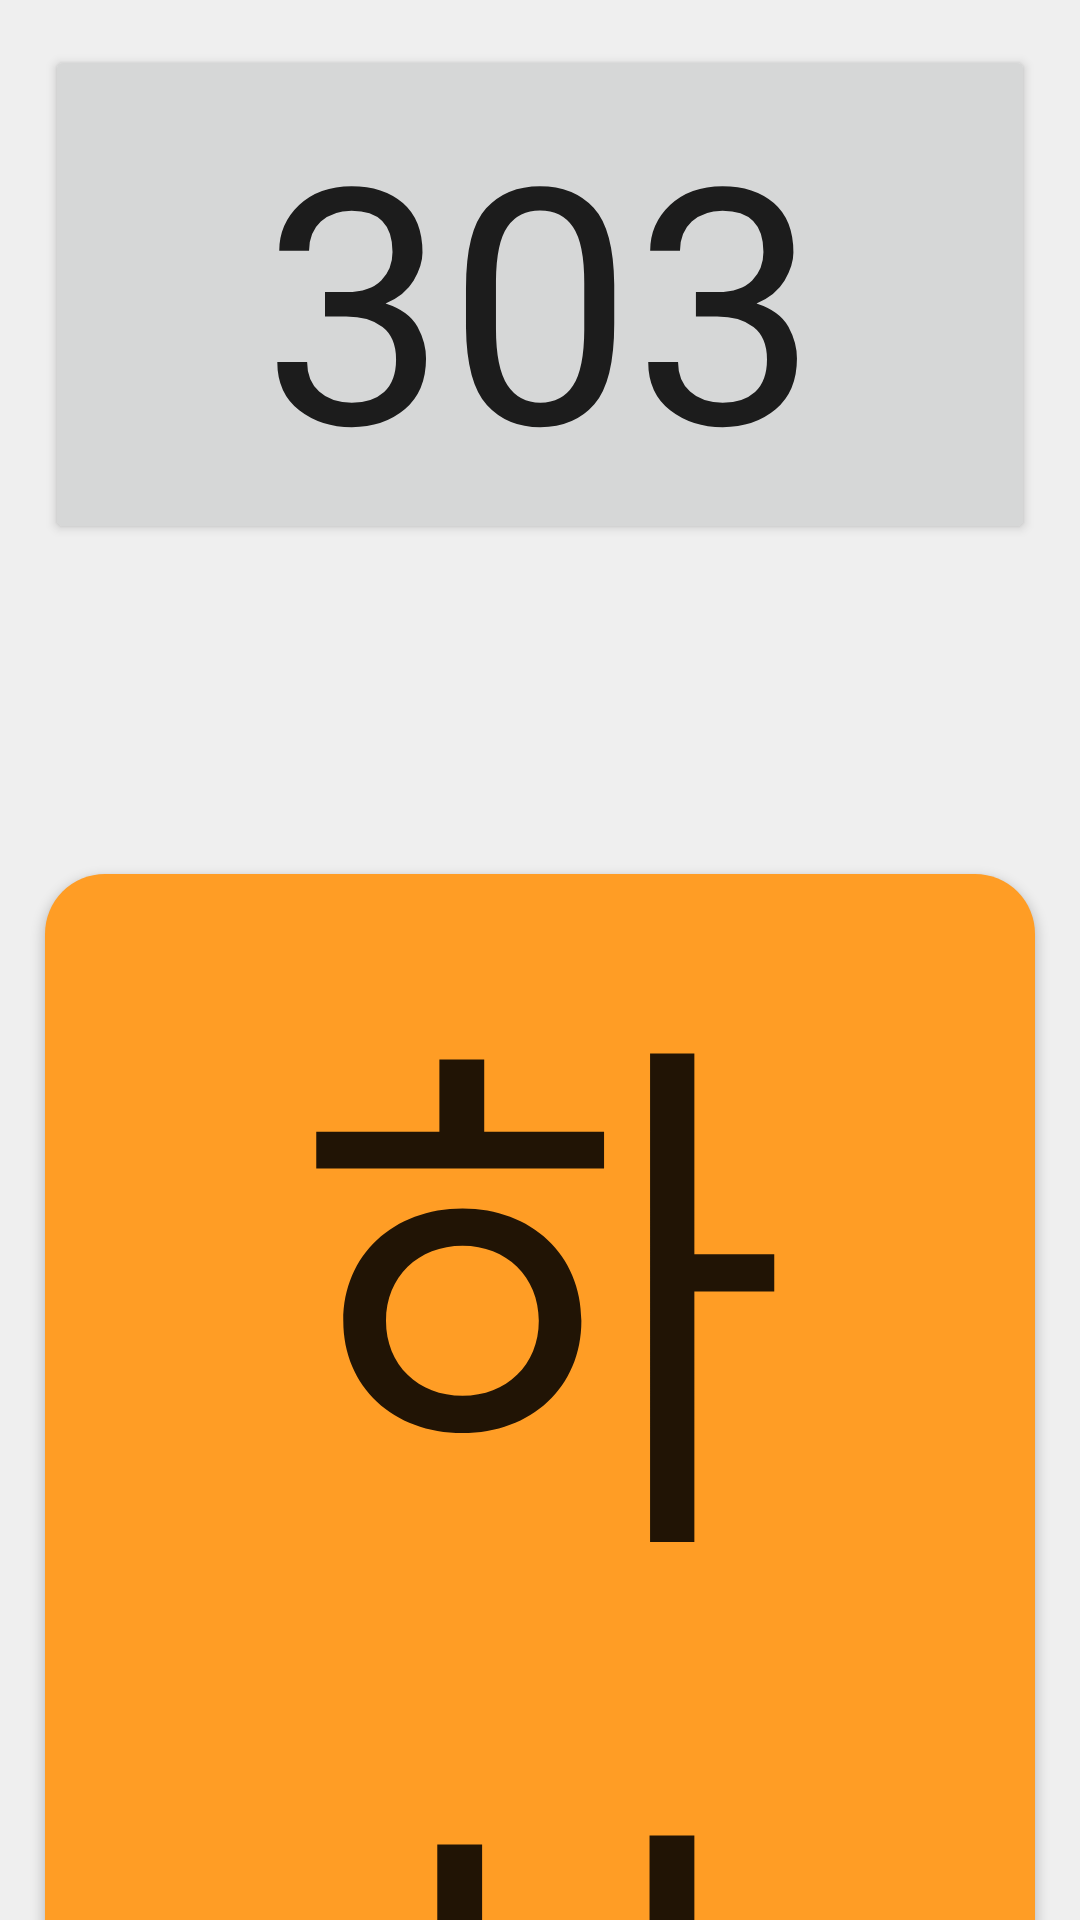

The Android layout XML behind this screen, and the referenced resources:
<!-- AndroidManifest.xml: application theme Theme.White_Bus_Demo -->
<!-- res/layout/activity_user_dropin_bus.xml -->
<?xml version="1.0" encoding="utf-8"?>

<androidx.constraintlayout.widget.ConstraintLayout xmlns:android="http://schemas.android.com/apk/res/android"
    xmlns:app="http://schemas.android.com/apk/res-auto"
    xmlns:tools="http://schemas.android.com/tools"
    android:layout_width="match_parent"
    android:layout_height="match_parent"
    android:background="#EFEFEF"
    >
    <androidx.constraintlayout.widget.ConstraintLayout
        android:id="@+id/user_btn_board"
        android:layout_width="match_parent"
        android:layout_height="wrap_content"
        tools:ignore="MissingConstraints">

        <LinearLayout
            android:layout_width="match_parent"
            android:layout_height="match_parent"
            android:orientation="vertical"
            tools:ignore="MissingConstraints"
            >

            <Button
                android:id="@+id/busNum_btn"
                android:layout_width="match_parent"
                android:layout_height="wrap_content"
                android:text="303"
                android:gravity="center"
                android:textSize="110dp"
                android:fontFamily="@font/freesentation"
                android:layout_margin="15dp"/>
            <ImageView
                android:layout_width="80dp"
                android:layout_height="80dp"
                android:layout_gravity="center"
                android:src="@drawable/white_bus_logo2"/>


            <Button
                android:layout_width="match_parent"
                android:layout_height="500dp"
                android:layout_marginTop="15dp"
                android:text="하차"
                android:textSize="180dp"
                android:fontFamily="@font/freesentation"
                android:background="@drawable/rounded_corner"
                android:backgroundTint="@color/btn"
                android:layout_marginHorizontal="15dp"/>
        </LinearLayout>
    </androidx.constraintlayout.widget.ConstraintLayout>
</androidx.constraintlayout.widget.ConstraintLayout>
<!-- resources referenced by this layout -->
<resources>
  <color name="btn">#FF9D25</color>
  <!-- drawable rounded_corner (drawable) -->
  <shape xmlns:android="http://schemas.android.com/apk/res/android"
      android:shape="rectangle">
      <solid android:color="@color/white"/>
      <corners android:radius="20dp"/>
  </shape>
  <style name="Theme.White_Bus_Demo" parent="Base.Theme.White_Bus_Demo" />
  <color name="white">#FFFFFFFF</color>
  <style name="Base.Theme.White_Bus_Demo" parent="Theme.AppCompat.DayNight.NoActionBar">
          
          
      </style>
</resources>
